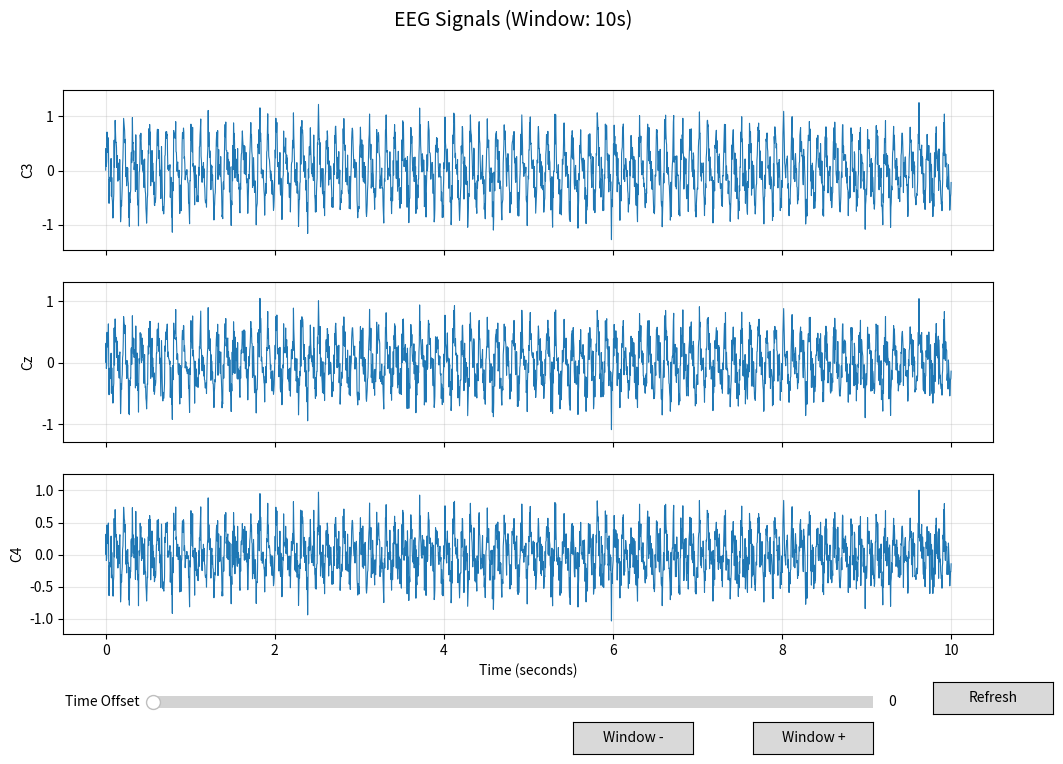

The script that saved this image:
"""EEG Data Visualization - Simple English Version"""

import numpy as np
import matplotlib.pyplot as plt
from matplotlib.widgets import Slider, Button


class EEGPlotter:
    """Simple EEG Plotter"""
    
    def __init__(self):
        self.data = None
        self.sfreq = 250
        self.ch_names = ['C3', 'Cz', 'C4']
        self.offset = 0
        self.window = 10
        
    def generate_dummy_data(self):
        """Generate dummy EEG data"""
        print("Generating dummy EEG data...")
        n_samples = int(self.sfreq * 60)  # 60 seconds
        t = np.linspace(0, 60, n_samples)
        
        # Alpha (8-13 Hz) + Beta (13-30 Hz) + Noise
        alpha = 0.5 * np.sin(2 * np.pi * 10 * t)
        beta = 0.3 * np.sin(2 * np.pi * 20 * t)
        noise = 0.2 * np.random.randn(n_samples)
        
        self.data = np.zeros((3, n_samples))
        self.data[0] = alpha + beta + noise
        self.data[1] = 0.8 * alpha + 0.5 * beta + noise
        self.data[2] = 0.6 * alpha + 0.7 * beta + noise
        
        print("[OK] Data ready")
    
    def show(self):
        """Show the plot"""
        if self.data is None:
            self.generate_dummy_data()
        
        # Create figure
        self.fig, self.axes = plt.subplots(3, 1, figsize=(12, 8), sharex=True)
        plt.subplots_adjust(bottom=0.2)
        
        # Initial plot
        self._update()
        
        # Time slider
        ax_slider = plt.axes([0.2, 0.1, 0.6, 0.03])
        max_offset = max(0, self.data.shape[1] - int(self.window * self.sfreq))
        self.slider = Slider(ax_slider, 'Time Offset', 0, max_offset,
                              valinit=0, valstep=int(self.sfreq))
        self.slider.on_changed(self._on_slide)
        
        # Buttons
        ax_refresh = plt.axes([0.85, 0.1, 0.1, 0.04])
        btn_refresh = Button(ax_refresh, 'Refresh')
        btn_refresh.on_clicked(lambda e: self._update())
        
        ax_win_up = plt.axes([0.7, 0.05, 0.1, 0.04])
        btn_win_up = Button(ax_win_up, 'Window +')
        btn_win_up.on_clicked(self._win_up)
        
        ax_win_down = plt.axes([0.55, 0.05, 0.1, 0.04])
        btn_win_down = Button(ax_win_down, 'Window -')
        btn_win_down.on_clicked(self._win_down)
        
        plt.show()
    
    def _update(self, val=None):
        """Update plot"""
        start = int(self.slider.val) if hasattr(self, 'slider') else 0
        stop = min(start + int(self.window * self.sfreq), self.data.shape[1])
        
        chunk = self.data[:, start:stop]
        t = np.linspace(start/self.sfreq, stop/self.sfreq, chunk.shape[1])
        
        for i, ax in enumerate(self.axes):
            ax.clear()
            ax.plot(t, chunk[i], linewidth=0.8)
            ax.set_ylabel(self.ch_names[i])
            ax.grid(True, alpha=0.3)
            ax.set_ylim(np.percentile(chunk[i], 1) - 0.5,
                       np.percentile(chunk[i], 99) + 0.5)
        
        self.axes[-1].set_xlabel('Time (seconds)')
        self.fig.suptitle(f'EEG Signals (Window: {self.window}s)', fontsize=14)
        self.fig.canvas.draw_idle()
    
    def _on_slide(self, val):
        self._update()
    
    def _win_up(self, event):
        self.window = min(30, self.window + 2)
        self._update()
    
    def _win_down(self, event):
        self.window = max(2, self.window - 2)
        self._update()


def main():
    print("=" * 60)
    print("EEG Data Visualizer")
    print("=" * 60)
    print("\nControls:")
    print("  - Drag slider: Navigate timeline")
    print("  - Window + / Window -: Adjust window size")
    print("  - Refresh: Redraw plot")
    print("\nClose window to exit\n")
    
    plotter = EEGPlotter()
    plotter.show()


if __name__ == "__main__":
    main()
